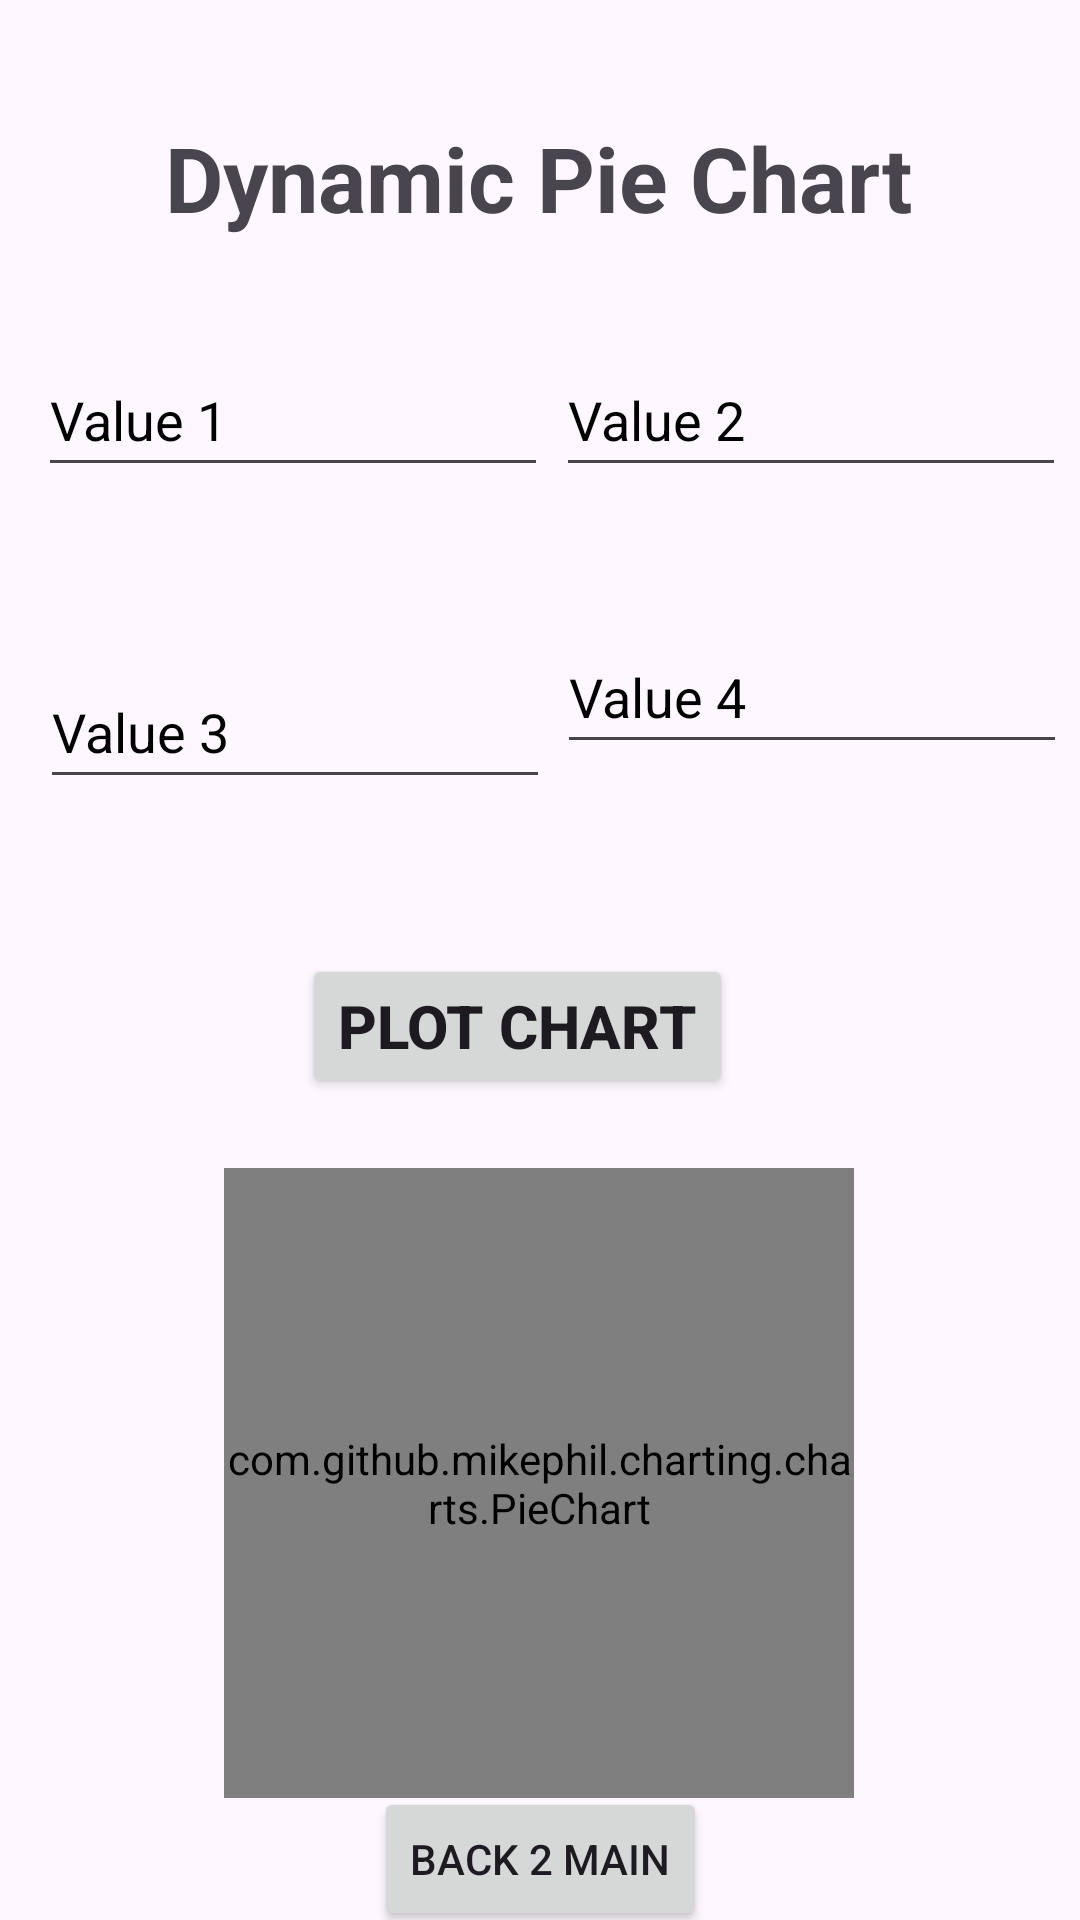

This screen was rendered from an Android layout file. Write that file and the resources it references.
<!-- AndroidManifest.xml: application theme Theme.Chartsapp -->
<!-- res/layout/activity_dynamic_pie_chart.xml -->
<?xml version="1.0" encoding="utf-8"?>
<androidx.constraintlayout.widget.ConstraintLayout xmlns:android="http://schemas.android.com/apk/res/android"
    xmlns:app="http://schemas.android.com/apk/res-auto"
    xmlns:tools="http://schemas.android.com/tools"
    android:layout_width="match_parent"
    android:layout_height="match_parent"
    tools:context=".Dynamic_PieChart">



    <TextView
        android:id="@+id/textView2"
        android:layout_width="wrap_content"
        android:layout_height="wrap_content"
        android:text="Dynamic Pie Chart"
        android:textSize="30sp"
        android:textStyle="bold"
        app:layout_constraintBottom_toBottomOf="parent"
        app:layout_constraintEnd_toEndOf="parent"
        app:layout_constraintHorizontal_bias="0.496"
        app:layout_constraintStart_toStartOf="parent"
        app:layout_constraintTop_toTopOf="parent"
        app:layout_constraintVertical_bias="0.065" />


    <EditText
        android:id="@+id/editTextText"
        android:layout_width="170dp"
        android:layout_height="48dp"
        android:ems="10"
        android:hint="@string/value_1"
        android:importantForAutofill="no"
        android:inputType="text"
        android:textColorHint="@color/black"
        app:layout_constraintBottom_toBottomOf="parent"
        app:layout_constraintEnd_toEndOf="parent"
        app:layout_constraintHorizontal_bias="0.066"
        app:layout_constraintStart_toStartOf="parent"
        app:layout_constraintTop_toTopOf="parent"
        app:layout_constraintVertical_bias="0.193" />

    <EditText
        android:id="@+id/editTextText2"
        android:layout_width="170dp"
        android:layout_height="48dp"
        android:ems="10"
        android:hint="@string/value_2"
        android:importantForAutofill="no"
        android:inputType="text"
        android:textColorHint="@color/black"
        app:layout_constraintBottom_toBottomOf="parent"
        app:layout_constraintEnd_toEndOf="parent"
        app:layout_constraintHorizontal_bias="0.345"
        app:layout_constraintStart_toEndOf="@+id/editTextText"
        app:layout_constraintTop_toTopOf="parent"
        app:layout_constraintVertical_bias="0.193" />

    <EditText
        android:id="@+id/editTextText3"
        android:layout_width="170dp"
        android:layout_height="48dp"
        android:layout_marginTop="56dp"
        android:ems="10"
        android:hint="@string/value_3"
        android:importantForAutofill="no"
        android:inputType="text"
        android:textColorHint="@color/black"
        app:layout_constraintBottom_toBottomOf="parent"
        app:layout_constraintEnd_toEndOf="parent"
        app:layout_constraintHorizontal_bias="0.07"
        app:layout_constraintStart_toStartOf="parent"
        app:layout_constraintTop_toBottomOf="@+id/editTextText"
        app:layout_constraintVertical_bias="0.0" />


    <EditText
        android:id="@+id/editTextText4"
        android:layout_width="170dp"
        android:layout_height="48dp"
        android:ems="10"
        android:hint="@string/value_4"
        android:importantForAutofill="no"
        android:inputType="text"
        android:textColorHint="@color/black"
        app:layout_constraintBottom_toBottomOf="parent"
        app:layout_constraintEnd_toEndOf="parent"
        app:layout_constraintHorizontal_bias="0.333"
        app:layout_constraintStart_toEndOf="@+id/editTextText3"
        app:layout_constraintTop_toBottomOf="@+id/editTextText2"
        app:layout_constraintVertical_bias="0.103" />

    <Button
        android:id="@+id/btnPlot"
        android:layout_width="wrap_content"
        android:layout_height="wrap_content"
        android:text="@string/plot_chart"
        android:textSize="20sp"
        android:textStyle="bold"
        app:layout_constraintBottom_toBottomOf="parent"
        app:layout_constraintEnd_toEndOf="parent"
        app:layout_constraintHorizontal_bias="0.465"
        app:layout_constraintStart_toStartOf="parent"
        app:layout_constraintTop_toBottomOf="@+id/editTextText4"
        app:layout_constraintVertical_bias="0.188" />


    <com.github.mikephil.charting.charts.PieChart
        android:id="@+id/pieChartTwo"
        android:layout_width="210dp"
        android:layout_height="210dp"
        app:layout_constraintBottom_toBottomOf="parent"
        app:layout_constraintEnd_toEndOf="parent"
        app:layout_constraintHorizontal_bias="0.497"
        app:layout_constraintStart_toStartOf="parent"
        app:layout_constraintTop_toBottomOf="@+id/btnPlot"
        app:layout_constraintVertical_bias="0.364" />

    <Button
        android:id="@+id/btnB2Main"
        android:layout_width="wrap_content"
        android:layout_height="wrap_content"
        android:text="@string/back_2_main"
        app:layout_constraintBottom_toBottomOf="parent"
        app:layout_constraintEnd_toEndOf="parent"
        app:layout_constraintStart_toStartOf="parent"
        app:layout_constraintTop_toBottomOf="@+id/pieChartTwo" />



</androidx.constraintlayout.widget.ConstraintLayout>
<!-- resources referenced by this layout -->
<resources>
  <string name="back_2_main">Back 2 Main</string>
  <string name="plot_chart">PLOT CHART</string>
  <string name="value_1">Value 1</string>
  <string name="value_2">Value 2</string>
  <string name="value_3">Value 3</string>
  <string name="value_4">Value 4</string>
  <style name="Theme.Chartsapp" parent="Base.Theme.Chartsapp" />
  <style name="Base.Theme.Chartsapp" parent="Theme.Material3.DayNight.NoActionBar">
          
          
      </style>
  <!-- not gathered from this repository: default colours our renderer supplied (Android Studio template values) -->
  <color name="black">#FF000000</color>
</resources>
